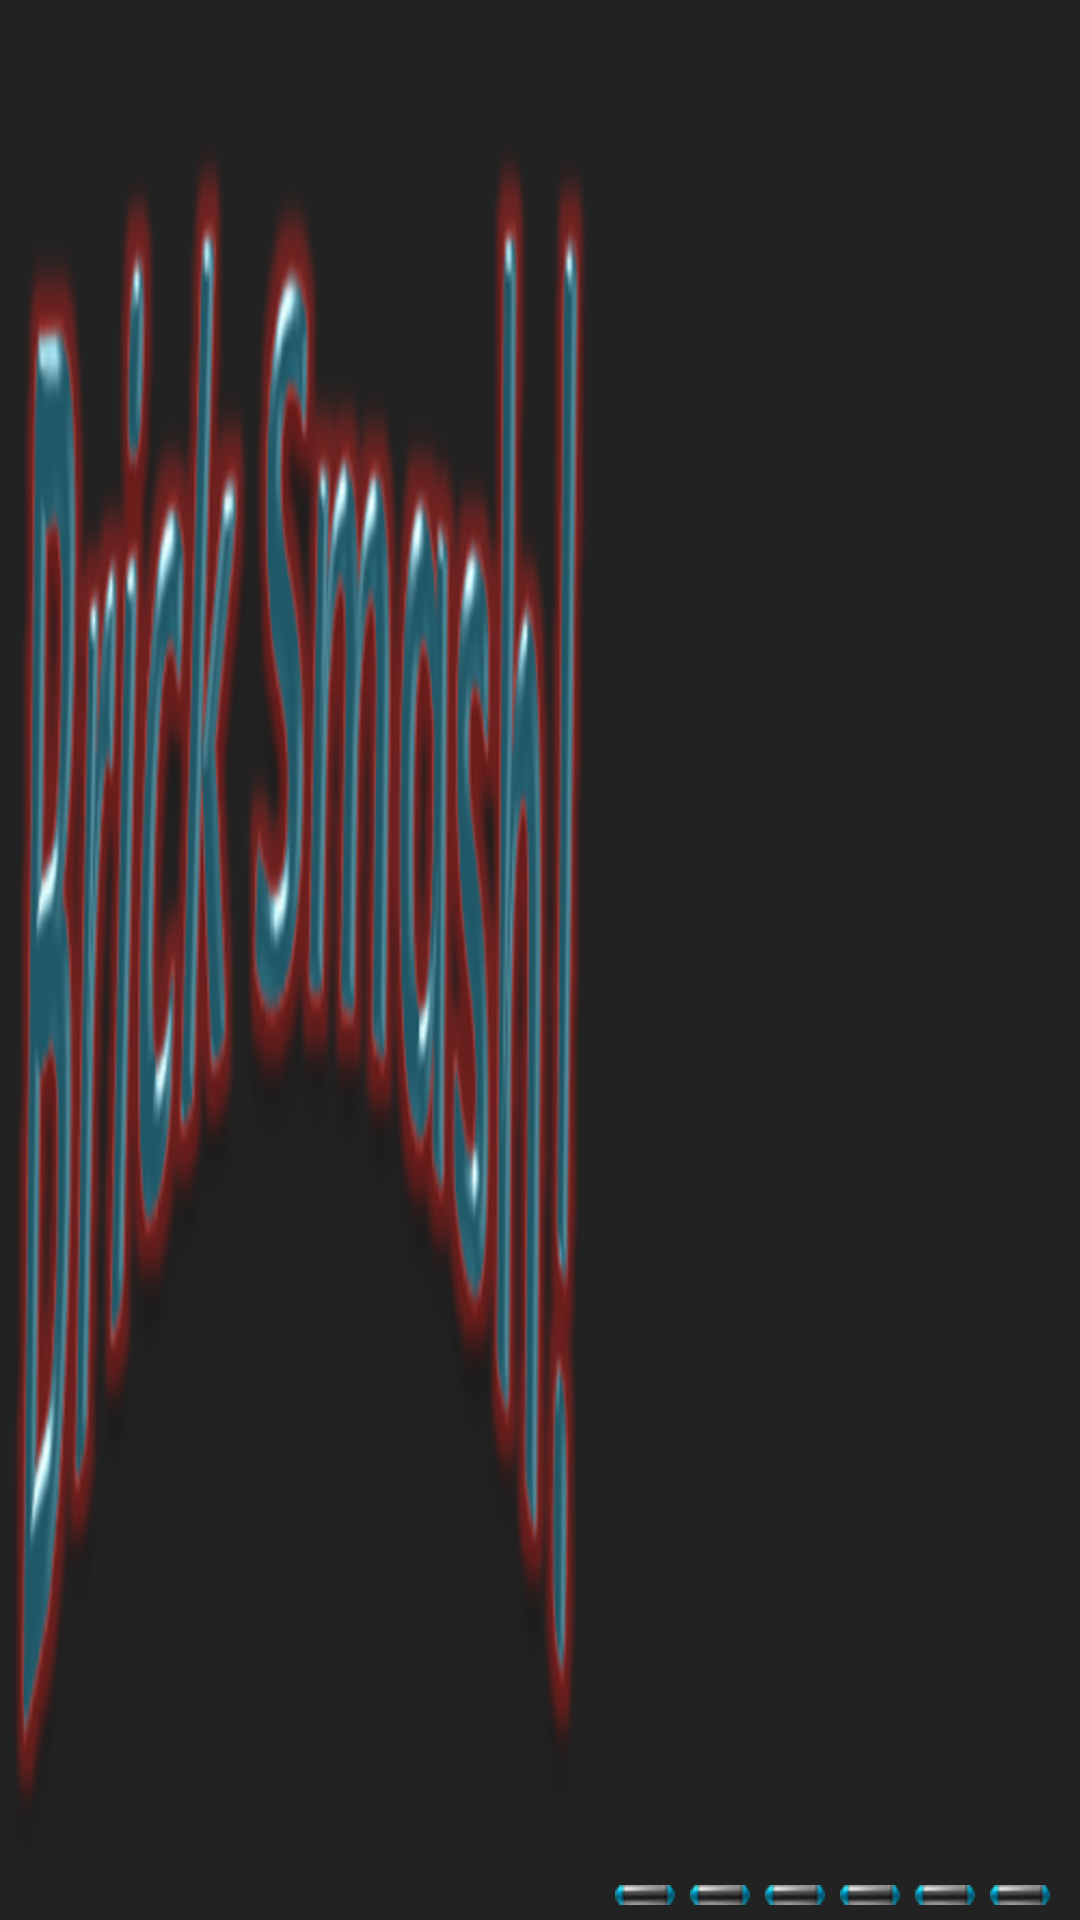

Android layout source for this screen:
<!-- AndroidManifest.xml: application theme AppTheme -->
<!-- res/layout/life_view.xml -->
<?xml version="1.0" encoding="utf-8"?>
<RelativeLayout xmlns:android="http://schemas.android.com/apk/res/android"
    android:layout_width="match_parent"
    android:layout_height="match_parent"
    android:background="@drawable/app_title"
    android:layoutMode="clipBounds" >

    <ImageView
        android:id="@+id/player_life1"
        android:layout_width="wrap_content"
        android:layout_height="wrap_content"
        android:layout_alignParentBottom="true"
        android:layout_alignParentRight="true"
        android:layout_marginBottom="5dp"
        android:layout_marginRight="10dp"
        android:contentDescription="@string/player_life1"
        android:src="@drawable/life" />

    <ImageView
        android:id="@+id/player_life2"
        android:layout_width="wrap_content"
        android:layout_height="wrap_content"
        android:layout_alignTop="@+id/player_life1"
        android:layout_marginRight="5dp"
        android:layout_toLeftOf="@+id/player_life1"
        android:contentDescription="@string/player_life2"
        android:src="@drawable/life" />

    <ImageView
        android:id="@+id/player_life3"
        android:layout_width="wrap_content"
        android:layout_height="wrap_content"
        android:layout_alignTop="@+id/player_life2"
        android:layout_marginRight="5dp"
        android:layout_toLeftOf="@+id/player_life2"
        android:contentDescription="@string/player_life3"
        android:src="@drawable/life" />
    
    <ImageView
        android:id="@+id/player_life4"
        android:layout_width="wrap_content"
        android:layout_height="wrap_content"
        android:layout_alignTop="@+id/player_life3"
        android:layout_marginRight="5dp"
        android:layout_toLeftOf="@+id/player_life3"
        android:contentDescription="@string/player_life4"
        android:src="@drawable/life" />
    
    <ImageView
        android:id="@+id/player_life5"
        android:layout_width="wrap_content"
        android:layout_height="wrap_content"
        android:layout_alignTop="@+id/player_life4"
        android:layout_marginRight="5dp"
        android:layout_toLeftOf="@+id/player_life4"
        android:contentDescription="@string/player_life5"
        android:src="@drawable/life" />
    
    <ImageView
        android:id="@+id/player_life6"
        android:layout_width="wrap_content"
        android:layout_height="wrap_content"
        android:layout_alignTop="@+id/player_life5"
        android:layout_marginRight="5dp"
        android:layout_toLeftOf="@+id/player_life5"
        android:contentDescription="@string/player_life6"
        android:src="@drawable/life" />

</RelativeLayout>
<!-- resources referenced by this layout -->
<resources>
  <!-- drawable app_title: png bitmap (drawable-hdpi, 29320 bytes) -->
  <!-- drawable life: png bitmap (drawable-hdpi, 921 bytes) -->
  <string name="player_life1">Life 1</string>
  <string name="player_life2">Life 2</string>
  <string name="player_life3">Life 3</string>
  <string name="player_life4">Life 4</string>
  <string name="player_life5">Life 5</string>
  <string name="player_life6">Life 6</string>
  <style name="AppTheme" parent="AppBaseTheme">
          
              <item name="android:windowBackground">@color/custom_theme_color</item>
      		<item name="android:colorBackground">@color/custom_theme_color</item>
      </style>
  <style name="AppBaseTheme" parent="android:Theme.Light">
          
      </style>
  <color name="custom_theme_color">#2F2F2F</color>
</resources>
